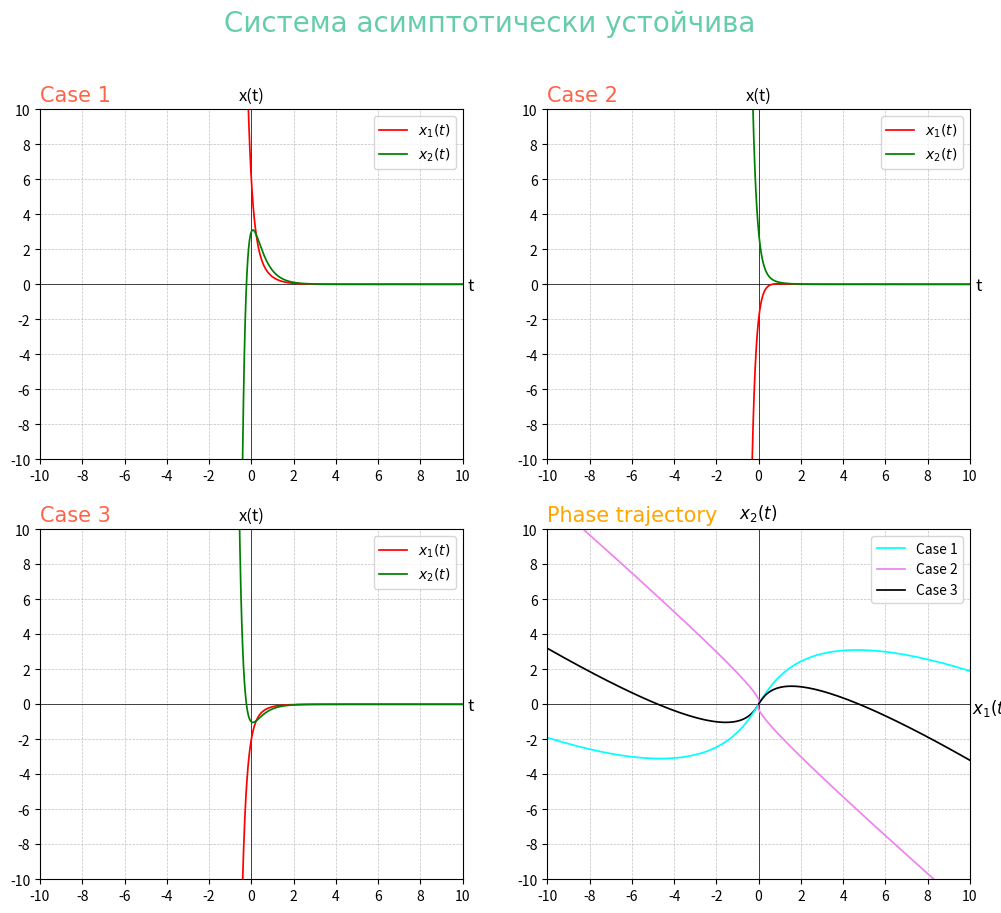

This chart was generated by the following Python code:
import matplotlib.pyplot as plt
import numpy as np

fig, axes = plt.subplots(nrows=2, ncols=2, figsize=(12, 10))
fig.suptitle('Система асимптотически устойчива', color='mediumaquamarine', fontname='Times New Roman',fontsize=20)

# Set labels for each graph
for i in range(2):
    for j in range(2):
        if i == 1 and j == 1:
            axes[i][j].set_xlabel(r'$x_{1}(t)$', color='black', fontsize=12)
            axes[i][j].set_ylabel(r'$x_{2}(t)$', color='black', fontsize=12)
            axes[i][j].xaxis.set_label_coords(1.05, 0.52)
            axes[i][j].yaxis.set_label_coords(0.5, 1.016)
            axes[i][j].yaxis.label.set_rotation(0)
        else:
            axes[i][j].set_xlabel('t', color='black', fontsize=12)
            axes[i][j].set_ylabel('x(t)', color='black', fontsize=12)
            axes[i][j].xaxis.set_label_coords(1.02, 0.52)
            axes[i][j].yaxis.set_label_coords(0.5, 1.016)
            axes[i][j].yaxis.label.set_rotation(0)
            
def Oxy(ax):
    plt.sca(ax)
    # Draw the coordinate system Oxy
    Ox = np.arange(-10,11,2)
    Oy = np.arange(-10,11,2)
    # Set the color for the values of the Ox axis and Oy axis
    plt.grid(linestyle="--", color="silver", linewidth=0.5)
    plt.xticks(Ox, color='black')
    plt.yticks(Oy, color='black')
    plt.xlim(-10, 10)
    plt.ylim(-10, 10)
    plt.plot(Ox, [0] * len(Ox), color='black', linewidth=0.5)  # axis Ox
    plt.plot([0] * len(Oy), Oy, color='black', linewidth=0.5)  # axis Oy

def Draw_graphs(ax, title, t, x1, x2, color_1, color_2):
    plt.sca(ax)
    plt.title(f'{title}', loc='left', fontname='Times New Roman', fontsize=15, color='tomato')
    plt.plot(t, x1, color=f'{color_1}' , linewidth=1.25, label=r'$x_{1}(t)$')
    plt.plot(t, x2, color=f'{color_2}' , linewidth=1.25, label=r'$x_{2}(t)$')
    plt.legend()   
  
t = np.arange(-10, 10, 0.01)
# Case 1
x1_1 = 3*np.exp(-2*t) + 3*np.exp(-5*t)
x2_1 = 6*np.exp(-2*t) - 3*np.exp(-5*t)
# Case 2
x1_2 = (1/3)*np.exp(-2*t) - (7/3)*np.exp(-5*t)
x2_2 = (2/3)*np.exp(-2*t) + (7/3)*np.exp(-5*t)
# Case 3
x1_3 = -np.exp(-2*t) - np.exp(-5*t)
x2_3 = -2*np.exp(-2*t) + np.exp(-5*t)

for i in range(2):
    for j in range(2):
        Oxy(axes[i][j])

# Draw graphs of x(t) in 3 cases
Draw_graphs(axes[0][0], 'Case 1', t, x1_1, x2_1, 'red', 'green')
Draw_graphs(axes[0][1], 'Case 2', t, x1_2, x2_2, 'red', 'green')
Draw_graphs(axes[1][0], 'Case 3', t, x1_3, x2_3, 'red', 'green') 


# Draw the phase trajectory of the 3 cases
plt.sca(axes[1][1])
plt.title('Phase trajectory', loc='left', color='orange', fontname='Times New Roman', fontsize=15)

plt.plot(x1_1, x2_1, color='cyan', linewidth=1.25, label='Case 1')
plt.plot(x1_2, x2_2, color='violet', linewidth=1.25, label='Case 2')
plt.plot(x1_3, x2_3, color='black', linewidth=1.25, label='Case 3')
plt.legend()
# Draw symmetrically through center O
plt.plot(-x1_1, -x2_1, color='cyan', linewidth=1.25)
plt.plot(-x1_2, -x2_2, color='violet', linewidth=1.25)
plt.plot(-x1_3, -x2_3, color='black', linewidth=1.25)

# Show graph
plt.show()
